Photos from the image-classification dataset "MSTAR-10" in the GitHub repository Naelbest/mstar_with_machine_learning. Its 6 classes are: BMP-2 infantry fighting vehicle, BRDM-2 armored scout vehicle, BTR-60 armored personnel carrier, BTR-70 armored personnel carrier, ZIL-131 military truck, ZSU-23-4 self-propelled anti-aircraft gun.

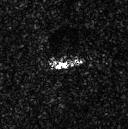
Label: BRDM-2 armored scout vehicle

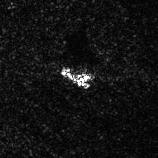
Label: ZSU-23-4 self-propelled anti-aircraft gun

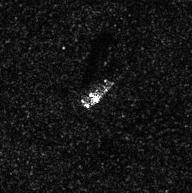
Label: ZIL-131 military truck

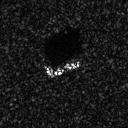
Label: BTR-70 armored personnel carrier

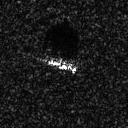
Label: BMP-2 infantry fighting vehicle

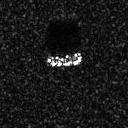
Label: BTR-60 armored personnel carrier
